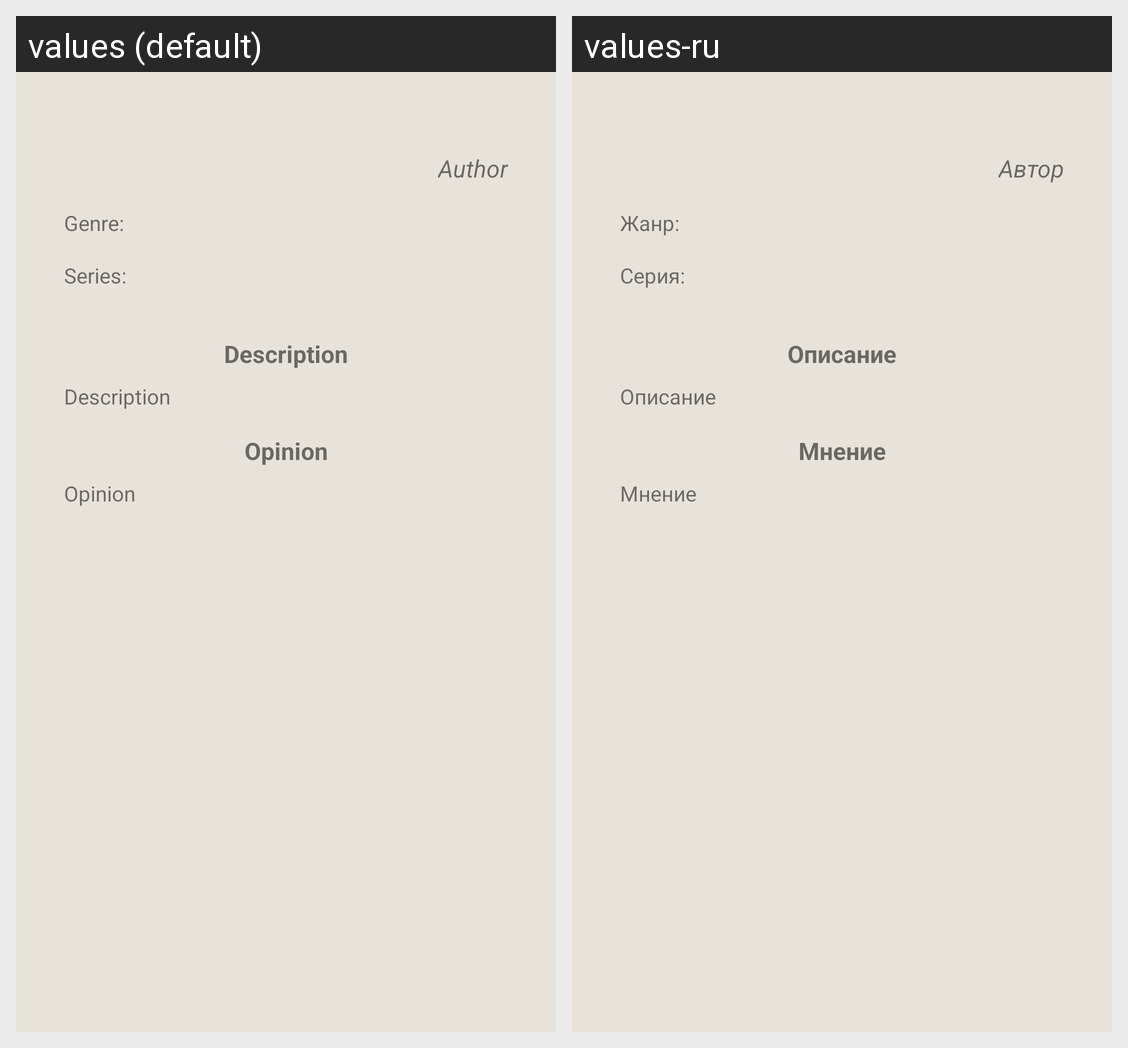

Translations of the strings shown on this Android screen, per locale in the grid:
Android screen res/layout/activity_page_book.xml rendered under 2 locales, left to right: values (default), values-ru. Device: Nexus 5 (rendered at 1080×1920; each locale shown at half size, 540×960, under a caption strip naming it); theme Theme.Book.
Strings drawn on this screen, with the default value and each locale's value (text and hints the layout hard-codes, and strings that could not be matched under every locale, appear in the picture but are not listed):

author
  values: Author
  values-ru: Автор

genre_
  values: Genre:
  values-ru: Жанр:

series_
  values: Series:
  values-ru: Серия:

description
  values: Description
  values-ru: Описание

title_note
  values: Opinion
  values-ru: Мнение

note
  values: Opinion
  values-ru: Мнение
